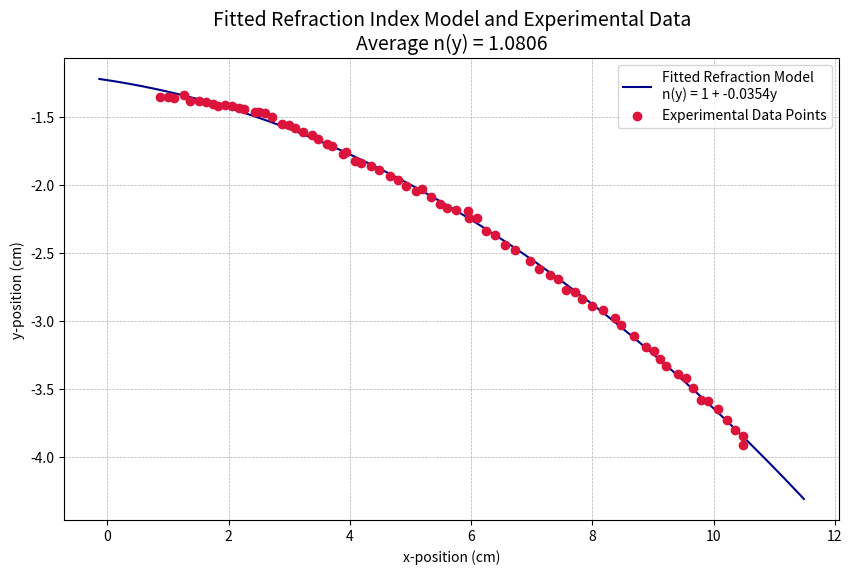

Write Python code to recreate this figure.
import numpy as np
from scipy.optimize import least_squares
import matplotlib.pyplot as plt

# Function to retrieve data points (experimental data)
def load_experiment_data():
    x_positions = np.array([
        0.87, 1.00, 1.10, 1.26, 1.36, 1.52, 1.63, 1.75, 1.83, 1.94, 2.05, 2.18, 2.26, 
        2.43, 2.50, 2.60, 2.72, 2.88, 2.99, 3.10, 3.23, 3.38, 3.48, 3.62, 3.71, 3.88, 
        3.94, 4.08, 4.18, 4.35, 4.48, 4.67, 4.80, 4.93, 5.10, 5.19, 5.34, 5.49, 5.60, 
        5.75, 5.95, 5.96, 6.10, 6.24, 6.40, 6.56, 6.72, 6.97, 7.12, 7.30, 7.44, 7.57, 
        7.71, 7.83, 7.99, 8.18, 8.37, 8.47, 8.69, 8.88, 9.01, 9.11, 9.22, 9.41, 9.55, 
        9.66, 9.79, 9.90, 10.08, 10.22, 10.36, 10.49, 10.49
    ])
    y_positions = np.array([
        -1.35, -1.35, -1.36, -1.34, -1.38, -1.38, -1.39, -1.40, -1.42, -1.41, -1.42, 
        -1.43, -1.44, -1.46, -1.46, -1.47, -1.50, -1.55, -1.56, -1.58, -1.61, -1.63, 
        -1.66, -1.70, -1.71, -1.77, -1.76, -1.82, -1.84, -1.86, -1.89, -1.93, -1.96, 
        -2.01, -2.04, -2.03, -2.09, -2.14, -2.17, -2.18, -2.19, -2.24, -2.24, -2.34, 
        -2.37, -2.44, -2.48, -2.56, -2.62, -2.66, -2.69, -2.77, -2.79, -2.84, -2.89, 
        -2.92, -2.98, -3.03, -3.11, -3.19, -3.22, -3.28, -3.33, -3.39, -3.42, -3.49, 
        -3.58, -3.59, -3.65, -3.73, -3.80, -3.85, -3.91
    ])
    return x_positions, y_positions

# Data from the experimental setup
x_data, y_data = load_experiment_data()

# Model for the catenary curve considering refraction index n(y) = 1 + αy
def refraction_model(params, x_vals):
    c1, c2, alpha = params
    return (c1 / alpha) * np.cosh((alpha / c1) * (x_vals - c2)) - 1 / alpha

# Function to calculate residuals between model predictions and actual data
def calculate_residuals(params, x_vals, y_vals):
    return refraction_model(params, x_vals) - y_vals

# Initial guesses for the parameters
initial_guesses = [1.0, 5.0, 1.0]  # Starting values for c1, c2, and α

# Optimize the model parameters using least squares fitting
fitting_result = least_squares(calculate_residuals, initial_guesses, args=(x_data, y_data))

# Extract optimized parameter values
c1_fitted, c2_fitted, alpha_fitted = fitting_result.x

# Compute the refractive index n(y) based on the optimized α and y-data points
n_y_values = 1 + alpha_fitted * y_data

# Calculate and display the average refractive index
average_n_y = np.mean(n_y_values)
print(f"Optimized c1 = {c1_fitted:.4f}")
print(f"Optimized c2 = {c2_fitted:.4f}")
print(f"Optimized α (alpha) = {alpha_fitted:.4f}")
print(f"Average refractive index n(y) = {average_n_y:.4f}")

# Generate x-values for smooth curve plotting
x_plot_vals = np.linspace(min(x_data) - 1, max(x_data) + 1, 400)

# Calculate the corresponding y-values for the plot based on the fitted parameters
y_plot_vals = refraction_model([c1_fitted, c2_fitted, alpha_fitted], x_plot_vals)

# Plotting the curve and experimental data points
plt.figure(figsize=(10, 6))

# Plot the fitted refraction model
plt.plot(x_plot_vals, y_plot_vals, color='darkblue', label=f'Fitted Refraction Model\nn(y) = 1 + {alpha_fitted:.4f}y')

# Plot the original data points
plt.scatter(x_data, y_data, color='crimson', label='Experimental Data Points', marker='o', zorder=5)

# Customizing plot appearance
plt.title(f'Fitted Refraction Index Model and Experimental Data\nAverage n(y) = {average_n_y:.4f}', fontsize=14)
plt.xlabel('x-position (cm)')
plt.ylabel('y-position (cm)')
plt.legend(loc='best')
plt.grid(True, linestyle='--', linewidth=0.5)

# Display the plot
plt.show()
